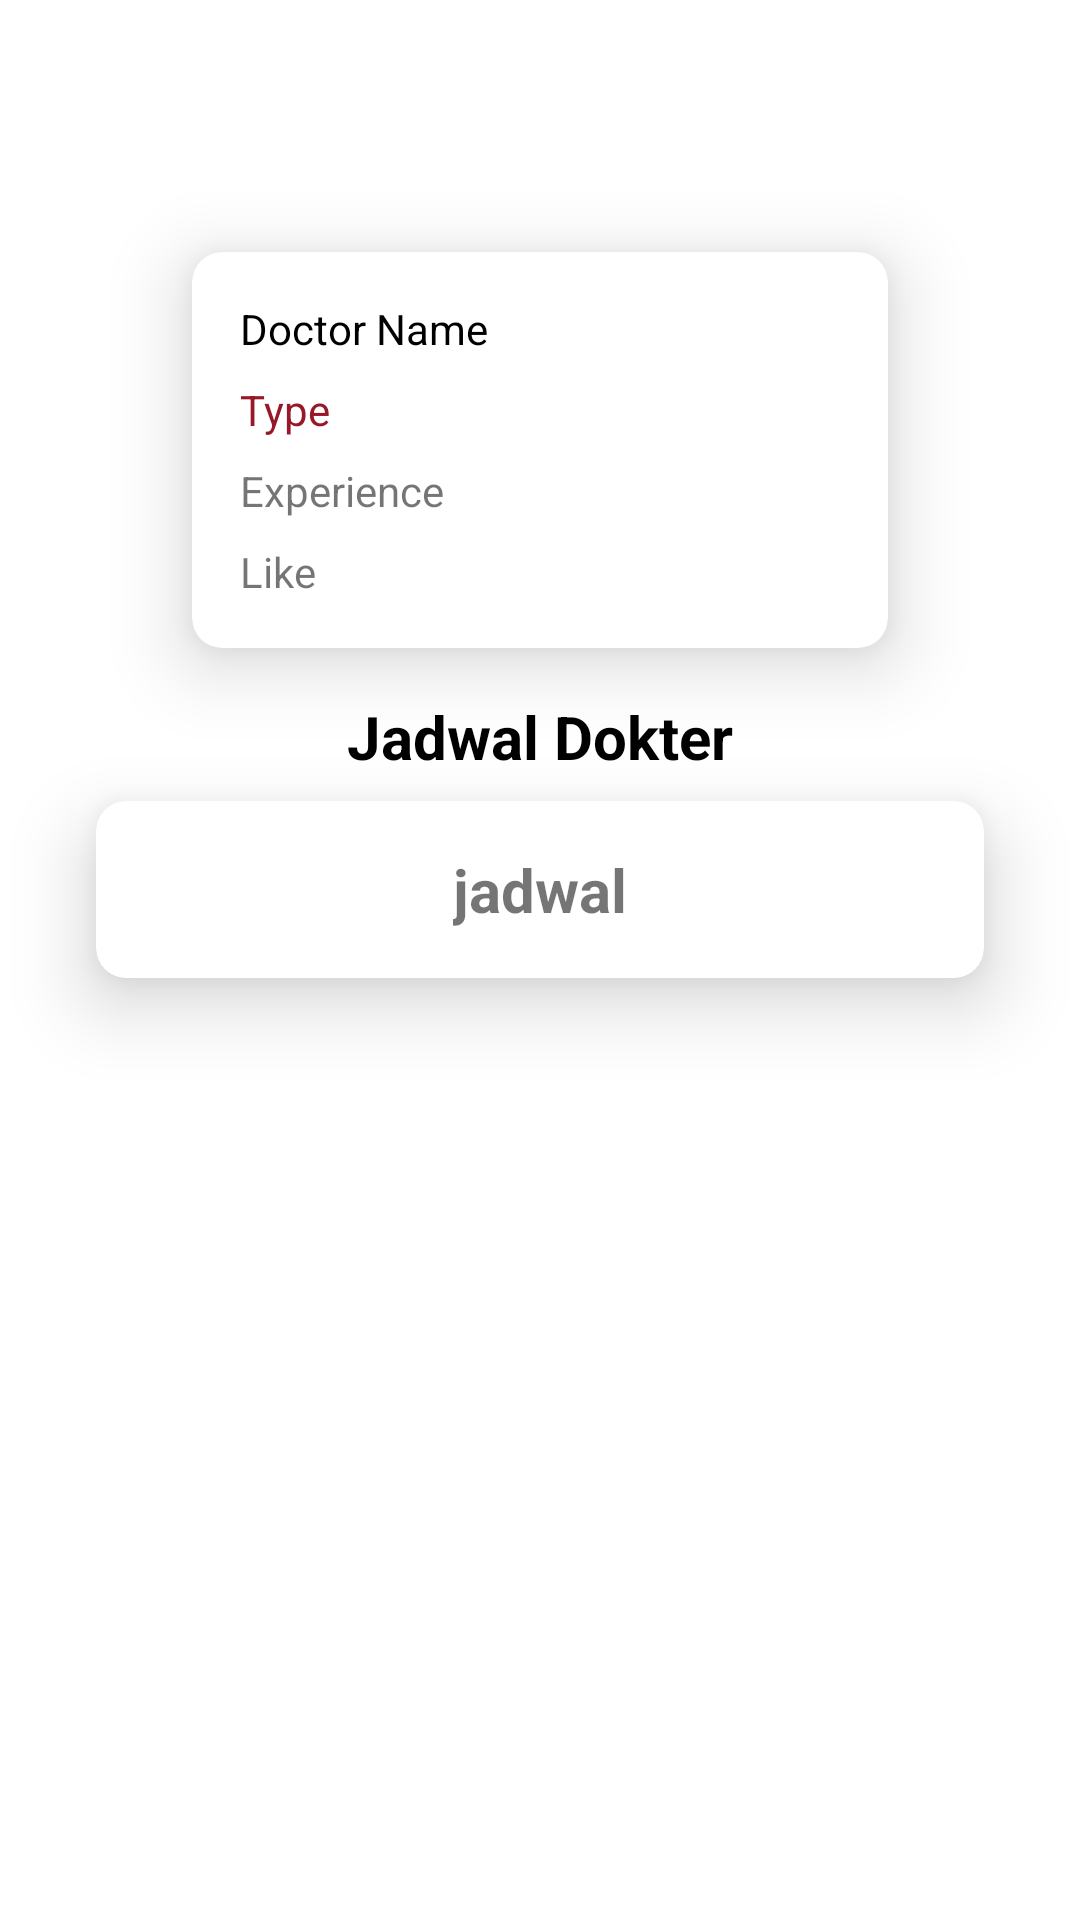

Here is an Android app screen rendered from its layout file. Give the layout XML and the strings, colors and styles it references.
<!-- AndroidManifest.xml: application theme Theme.Adv160420122Uts -->
<!-- res/layout/fragment_doctor_detail.xml -->
<?xml version="1.0" encoding="utf-8"?>
<FrameLayout xmlns:android="http://schemas.android.com/apk/res/android"
    xmlns:app="http://schemas.android.com/apk/res-auto"
    xmlns:tools="http://schemas.android.com/tools"
    android:layout_width="match_parent"
    android:layout_height="match_parent"
    tools:context=".view.DoctorDetailFragment">

    <androidx.constraintlayout.widget.ConstraintLayout
        android:layout_width="match_parent"
        android:layout_height="match_parent">

        <ImageView
            android:id="@+id/imgViewDoctorDetail"
            android:layout_width="100dp"
            android:layout_height="wrap_content"
            android:layout_marginTop="64dp"
            android:scaleType="centerCrop"
            app:layout_constraintEnd_toEndOf="parent"
            app:layout_constraintStart_toStartOf="parent"
            app:layout_constraintTop_toTopOf="parent"
            tools:src="@tools:sample/avatars" />

        <androidx.cardview.widget.CardView
            android:id="@+id/cardView"
            android:layout_width="match_parent"
            android:layout_height="wrap_content"
            android:layout_marginStart="64dp"
            android:layout_marginTop="20dp"
            android:layout_marginEnd="64dp"
            app:cardCornerRadius="10dp"
            app:cardElevation="15dp"
            app:layout_constraintEnd_toEndOf="parent"
            app:layout_constraintStart_toStartOf="parent"
            app:layout_constraintTop_toBottomOf="@+id/imgViewDoctorDetail">

            <androidx.constraintlayout.widget.ConstraintLayout
                android:layout_width="match_parent"
                android:layout_height="match_parent">

                <TextView
                    android:id="@+id/txtNameDoctorDetail"
                    android:layout_width="wrap_content"
                    android:layout_height="wrap_content"
                    android:layout_marginStart="16dp"
                    android:layout_marginTop="16dp"
                    android:text="Doctor Name"
                    android:textColor="@color/black"
                    app:layout_constraintStart_toStartOf="parent"
                    app:layout_constraintTop_toTopOf="parent" />

                <TextView
                    android:id="@+id/txtTypeDoctorDetail"
                    android:layout_width="wrap_content"
                    android:layout_height="wrap_content"
                    android:layout_marginStart="16dp"
                    android:layout_marginTop="8dp"
                    android:text="Type"
                    android:textColor="@color/purple_500"
                    app:layout_constraintStart_toStartOf="parent"
                    app:layout_constraintTop_toBottomOf="@+id/txtNameDoctorDetail" />

                <TextView
                    android:id="@+id/txtExpDoctorDetail"
                    android:layout_width="wrap_content"
                    android:layout_height="wrap_content"
                    android:layout_marginStart="16dp"
                    android:layout_marginTop="8dp"
                    android:text="Experience"
                    app:layout_constraintStart_toStartOf="parent"
                    app:layout_constraintTop_toBottomOf="@+id/txtTypeDoctorDetail" />

                <TextView
                    android:id="@+id/txtLikeDoctorDetail"
                    android:layout_width="wrap_content"
                    android:layout_height="wrap_content"
                    android:layout_marginStart="16dp"
                    android:layout_marginTop="8dp"
                    android:layout_marginBottom="16dp"
                    android:text="Like"
                    app:layout_constraintBottom_toBottomOf="parent"
                    app:layout_constraintStart_toStartOf="parent"
                    app:layout_constraintTop_toBottomOf="@+id/txtExpDoctorDetail" />
            </androidx.constraintlayout.widget.ConstraintLayout>

        </androidx.cardview.widget.CardView>

        <TextView
            android:id="@+id/textView8"
            android:layout_width="wrap_content"
            android:layout_height="wrap_content"
            android:layout_marginTop="16dp"
            android:text="Jadwal Dokter"
            android:textColor="@color/black"
            android:textSize="20sp"
            android:textStyle="bold"
            app:layout_constraintEnd_toEndOf="parent"
            app:layout_constraintStart_toStartOf="parent"
            app:layout_constraintTop_toBottomOf="@+id/cardView" />

        <androidx.cardview.widget.CardView
            android:layout_width="match_parent"
            android:layout_height="wrap_content"
            android:layout_marginStart="32dp"
            android:layout_marginTop="8dp"
            android:layout_marginEnd="32dp"
            app:cardCornerRadius="10dp"
            app:cardElevation="15dp"
            app:layout_constraintEnd_toEndOf="parent"
            app:layout_constraintStart_toStartOf="parent"
            app:layout_constraintTop_toBottomOf="@+id/textView8">

            <androidx.constraintlayout.widget.ConstraintLayout
                android:layout_width="match_parent"
                android:layout_height="match_parent">

                <TextView
                    android:id="@+id/txtJadwal"
                    android:layout_width="wrap_content"
                    android:layout_height="wrap_content"
                    android:layout_marginTop="16dp"
                    android:layout_marginBottom="16dp"
                    android:text="jadwal"
                    android:textAlignment="textStart"
                    android:textSize="20sp"
                    android:textStyle="bold"
                    app:layout_constraintBottom_toBottomOf="parent"
                    app:layout_constraintEnd_toEndOf="parent"
                    app:layout_constraintStart_toStartOf="parent"
                    app:layout_constraintTop_toTopOf="parent" />
            </androidx.constraintlayout.widget.ConstraintLayout>
        </androidx.cardview.widget.CardView>

    </androidx.constraintlayout.widget.ConstraintLayout>
</FrameLayout>
<!-- resources referenced by this layout -->
<resources>
  <color name="black">#FF000000</color>
  <color name="purple_500">#971827</color>
  <style name="Theme.Adv160420122Uts" parent="Theme.MaterialComponents.DayNight.DarkActionBar">
          
          <item name="colorPrimary">@color/purple_500</item>
          <item name="colorPrimaryVariant">@color/purple_700</item>
          <item name="colorOnPrimary">@color/white</item>
          
          <item name="colorSecondary">@color/teal_200</item>
          <item name="colorSecondaryVariant">@color/teal_700</item>
          <item name="colorOnSecondary">@color/black</item>
          
          <item name="android:statusBarColor">?attr/colorPrimaryVariant</item>
          
      </style>
  <color name="purple_700">#FF3700B3</color>
  <color name="white">#FFFFFFFF</color>
  <color name="teal_200">#B1183B</color>
  <color name="teal_700">#FF018786</color>
</resources>
